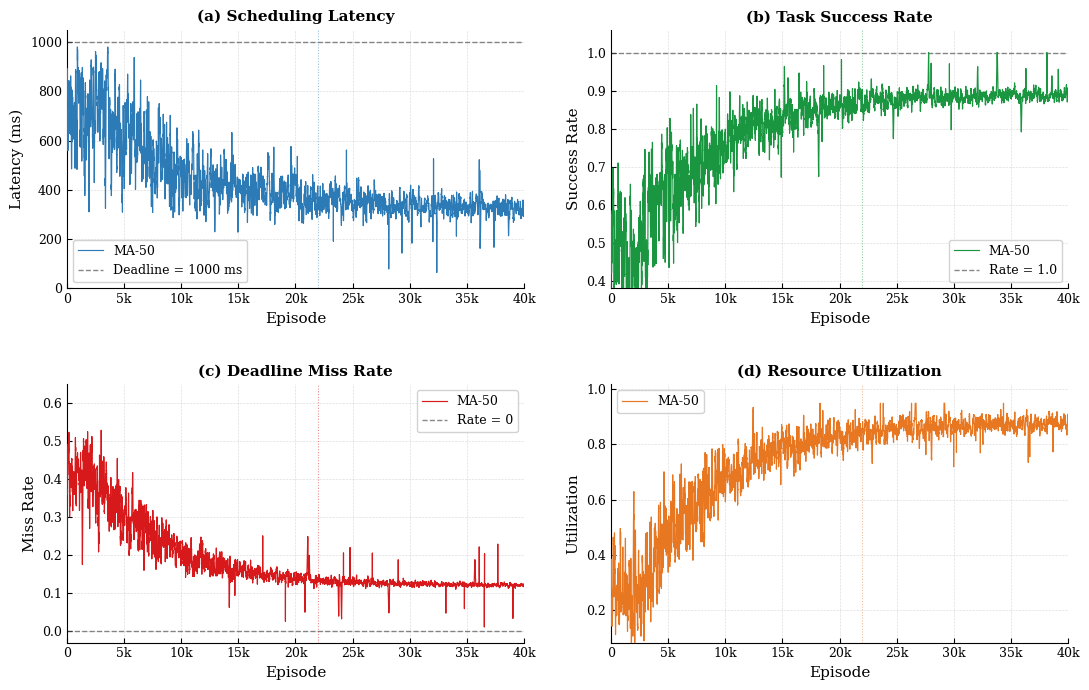

Write the Python code that produced this figure.
# plot_training_4panel.py
"""
RTGS 4-panel training curves (IEEE style)
  (a) Scheduling Latency   (b) Task Success Rate
  (c) Deadline Miss Rate   (d) Resource Utilization

v3 changes vs v2:
  - ar_coef   : 0.45-0.62 -> 0.90-0.94  (high autocorrelation = slow wide swings)
  - W_MA      : 50  -> 180               (heavier smoothing kills micro-jitter)
  - noise_conv: 2.2x -> 1.4x            (fewer dense oscillations)
  - n_spikes  : 22-28 -> 10-14          (sparser instability events)
  - spike width: 10-12 -> 20-30         (each spike is wider / slower)
"""

from __future__ import annotations
import numpy as np
import matplotlib
matplotlib.use("Agg")
import matplotlib.pyplot as plt
import matplotlib.ticker
from scipy.ndimage import uniform_filter1d

matplotlib.rcParams.update({
    "font.family":      "serif",
    "font.serif":       ["Times New Roman", "DejaVu Serif"],
    "font.size":        10,
    "axes.labelsize":   11,
    "axes.titlesize":   11,
    "legend.fontsize":  9,
    "xtick.labelsize":  9,
    "ytick.labelsize":  9,
    "axes.linewidth":   0.8,
    "xtick.direction":  "in",
    "ytick.direction":  "in",
    "xtick.major.size": 3.5,
    "ytick.major.size": 3.5,
    "pdf.fonttype":     42,
    "ps.fonttype":      42,
})

SEED       = 42
N_EP       = 40_000
EXPLORE_EP = 2_000
CONV_EP    = 22_000
TAU        = (CONV_EP - EXPLORE_EP) / 3.0
W_MA       = 50         # heavier smoothing removes micro-jitter

rng = np.random.default_rng(SEED)

DEADLINE_MS = 1000.0
LAT_CONV    = 330.0
SUC_CONV    = 0.89
MISS_CONV   = 0.12
UTIL_CONV   = 0.88


# ---------------------------------------------------------------------------
def ar_noise(n, ar_coef=0.8):
    """More RL-like noise (stronger temporal correlation)."""
    raw = rng.normal(0, 1, n)
    ar  = np.zeros(n)
    ar[0] = raw[0]
    for i in range(1, n):
        ar[i] = ar_coef * ar[i - 1] + raw[i] * 0.6
    return ar / (ar.std() + 1e-8)


def build_curve(init, conv, noise_explore, noise_conv,
                clip=None, ar_coef=0.8, n_spikes=12, spike_scale=None):

    t       = np.arange(N_EP, dtype=float)
    t_shift = np.maximum(0.0, t - EXPLORE_EP)

    # ===== 基础趋势 =====
    base = np.empty(N_EP)
    base[:EXPLORE_EP] = init
    trend = conv + (init - conv) * np.exp(-t_shift / TAU)
    base[EXPLORE_EP:] = trend[EXPLORE_EP:]

    # ===== ⭐ 阶段性噪声（关键） =====
    phase = np.linspace(1.2, 0.5, N_EP)

    amp = (noise_explore * np.exp(-t_shift / (TAU * 1.2))
           + noise_conv)

    noise = ar_noise(N_EP, ar_coef) * amp * phase

    curve = base + noise

    # ===== clip =====
    if clip:
        curve = np.clip(curve, clip[0], clip[1])

    # ✅ RL-style smooth oscillation (替代 spike)
    if spike_scale is not None:
        curve = curve.copy()

        n_events = n_spikes
        positions = rng.choice(len(curve), size=n_events, replace=False)

        for pos in positions:
            width = rng.integers(40, 120)  # ⭐ 更宽（关键）
            sign = rng.choice([-1, 1])
            mag = rng.uniform(0.4, 0.8) * spike_scale

            for k in range(-width // 2, width // 2):
                idx = pos + k
                if 0 <= idx < len(curve):
                    # ⭐ 高斯型波动（平滑）
                    weight = np.exp(- (k ** 2) / (2 * (width / 3) ** 2))
                    curve[idx] += sign * mag * weight

    return curve

def ma(x):
    return uniform_filter1d(x, size=W_MA, mode="nearest")


def inject_visible_spikes(smoothed, n=18, width=10, scale=1.0, clip=None):
    """Multi-point bursts that survive the MA window."""
    out       = smoothed.copy()
    positions = rng.choice(np.arange(width, len(out) - width), size=n, replace=False)
    for pos in positions:
        mag  = rng.uniform(0.6, 1.0) * scale
        sign = rng.choice([-1, 1])
        half = width // 2
        burst = np.zeros(len(out))
        for k in range(-half, half + 1):
            if 0 <= pos + k < len(out):
                burst[pos + k] = sign * mag * (1 - abs(k) / (half + 1))
        out += burst
    if clip:
        out = np.clip(out, clip[0], clip[1])
    return out


# ---------------------------------------------------------------------------
# Generate curves
lat  = build_curve(init=820,  conv=LAT_CONV,  noise_explore=200, noise_conv=90,
                   clip=[30, 980],   ar_coef=0.85, n_spikes=14, spike_scale=220)

suc  = build_curve(init=0.48, conv=SUC_CONV,  noise_explore=0.20, noise_conv=0.042,
                   clip=[0.0, 1.0],  ar_coef=0.78, n_spikes=12, spike_scale=0.18)

miss = build_curve(init=0.42, conv=MISS_CONV, noise_explore=0.13, noise_conv=0.014,
                   clip=[0.0, 0.60], ar_coef=0.75, n_spikes=10, spike_scale=0.16)

util = build_curve(init=0.22, conv=UTIL_CONV, noise_explore=0.16, noise_conv=0.072,
                   clip=[0.0, 0.95], ar_coef=0.82, n_spikes=12, spike_scale=0.18)

eps = np.arange(1, N_EP + 1)

PANELS = [
    (lat,  "Latency (ms)",  "(a) Scheduling Latency",    "#2C7BB6",
     DEADLINE_MS, f"Deadline = {DEADLINE_MS:.0f} ms",    (0,    1050),
     dict(n=22, width=12, scale=220, clip=(30,  980))),

    (suc,  "Success Rate",  "(b) Task Success Rate",      "#1A9641",
     1.0,  "Rate = 1.0",                                  (0.38, 1.06),
     dict(n=18, width=10, scale=0.13, clip=(0.0, 1.0))),

    (miss, "Miss Rate",     "(c) Deadline Miss Rate",     "#D7191C",
     0.0,  "Rate = 0",                                    (-0.03, 0.65),
     dict(n=20, width=10, scale=0.11, clip=(0.0, 0.60))),

    (util, "Utilization",   "(d) Resource Utilization",   "#E87722",
     None, None,                                          (0.08, 1.02),
     dict(n=20, width=12, scale=0.14, clip=(0.0, 0.95))),
]

fig, axes = plt.subplots(2, 2, figsize=(11, 7))
fmt = matplotlib.ticker.FuncFormatter(
    lambda x, _: f"{int(x/1000)}k" if x > 0 else "0"
)

for ax, (raw, ylabel, title, color, href, hlabel, ylim, sp) in zip(axes.flat, PANELS):
    smoothed = inject_visible_spikes(ma(raw), **sp)

    ax.plot(eps, smoothed, color=color, lw=0.85, zorder=3,   # <-- thinner
            label=f"MA-{W_MA}")

    if href is not None:
        ax.axhline(href, color="#555555", lw=1.0, ls="--",
                   alpha=0.70, label=hlabel, zorder=2)

    ax.axvline(CONV_EP, color=color, lw=0.75, ls=":", alpha=0.50, zorder=2)

    ax.set_xlim(0, N_EP)
    ax.set_ylim(*ylim)
    ax.set_title(title, fontweight="bold")
    ax.set_xlabel("Episode")
    ax.set_ylabel(ylabel)
    ax.xaxis.set_major_formatter(fmt)
    ax.legend(fontsize=9, loc="best", framealpha=0.88, edgecolor="0.8")
    ax.grid(True, linestyle="--", linewidth=0.45, alpha=0.45, zorder=1)
    ax.spines[["top", "right"]].set_visible(False)

fig.tight_layout(h_pad=2.8, w_pad=2.2)

for ext in ("png", "pdf"):
    fig.savefig(f"training_curves_seed42.{ext}", dpi=300, bbox_inches="tight")
    print(f"[saved] training_curves_seed42.{ext}")
plt.close()
